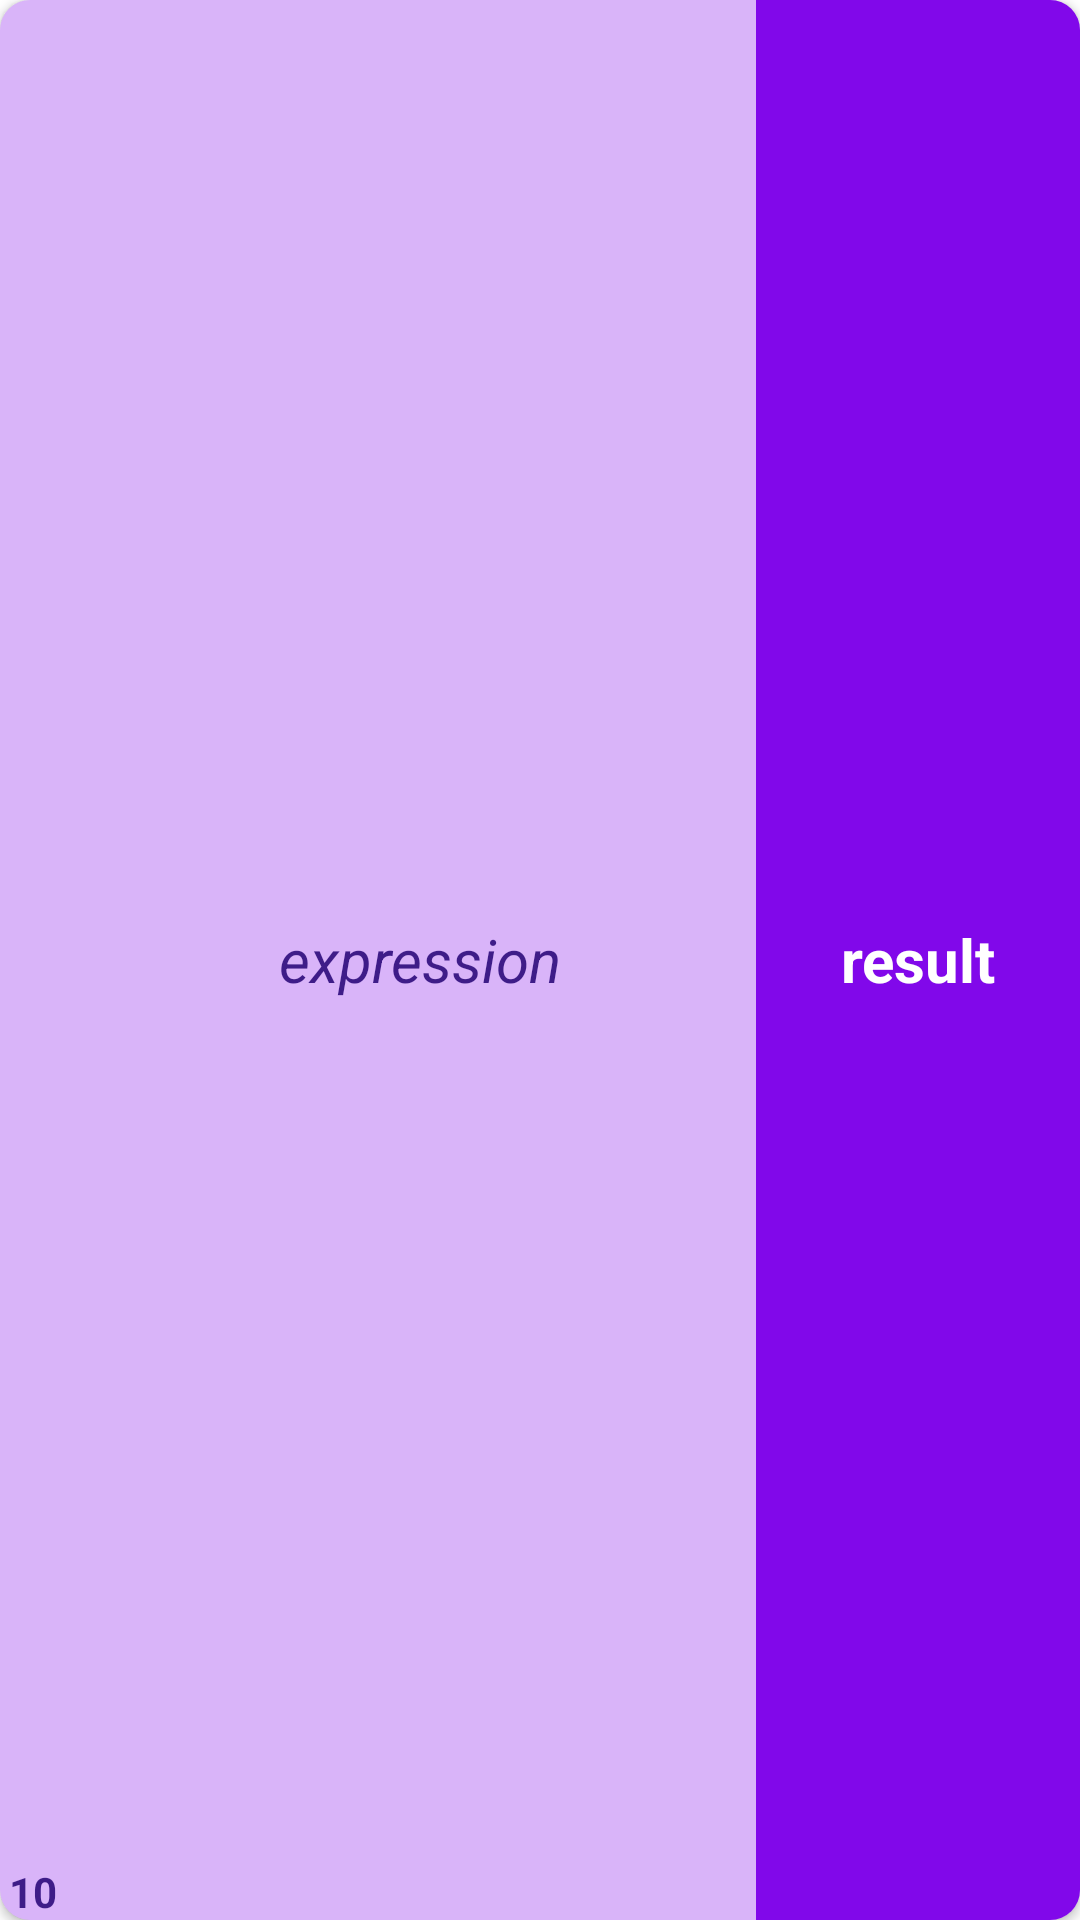

Produce the Android XML layout that renders to this screen, including the resource entries it uses.
<!-- AndroidManifest.xml: application theme Theme.CalcApp -->
<!-- res/layout/history_item.xml -->
<?xml version="1.0" encoding="utf-8"?>
<androidx.cardview.widget.CardView xmlns:android="http://schemas.android.com/apk/res/android"
    xmlns:tools="http://schemas.android.com/tools"
    android:layout_width="match_parent"
    android:layout_height="60dp"
    xmlns:app="http://schemas.android.com/apk/res-auto"
    android:layout_marginStart="5dp"
    android:layout_marginEnd="5dp"
    android:layout_marginTop="5dp"
    android:layout_marginBottom="5dp"
    app:cardCornerRadius="10dp">

    <androidx.constraintlayout.widget.ConstraintLayout
        android:layout_width="match_parent"
        android:layout_height="match_parent"
        android:orientation="horizontal"
        android:background="@color/operationColor">

        <TextView
            android:id="@+id/expr"
            android:layout_width="0dp"
            android:layout_height="match_parent"
            android:gravity="center"
            android:text="expression"
            android:textColor="@color/btnTextColor"
            android:textSize="20sp"
            android:textStyle="italic"
            app:layout_constraintEnd_toStartOf="@+id/result"
            app:layout_constraintStart_toEndOf="@+id/base"
            tools:ignore="HardcodedText" />

        <TextView
            android:id="@+id/result"
            android:layout_width="0dp"
            android:layout_height="match_parent"
            app:layout_constraintWidth_percent="0.3"
            android:background="@color/btnBoundsColor"
            android:gravity="center"
            android:text="result"
            android:textColor="@color/white"
            android:textSize="20sp"
            android:textStyle="bold"
            app:layout_constraintEnd_toEndOf="parent"
            tools:ignore="HardcodedText" />

        <TextView
            android:id="@+id/base"
            android:layout_width="0dp"
            android:layout_height="match_parent"
            app:layout_constraintBottom_toBottomOf="parent"
            app:layout_constraintStart_toStartOf="parent"
            app:layout_constraintWidth_percent="0.07"
            android:text="10"
            android:textStyle="bold"
            android:gravity="bottom"
            android:layout_marginStart="3dp"
            android:textColor="@color/btnTextColor"
            android:textSize="14sp"
            tools:ignore="HardcodedText" />

    </androidx.constraintlayout.widget.ConstraintLayout>

</androidx.cardview.widget.CardView>
<!-- resources referenced by this layout -->
<resources>
  <color name="btnBoundsColor">#8108EA</color>
  <color name="btnTextColor">#3E1C88</color>
  <color name="operationColor">#4D8108EA</color>
  <color name="white">#FFFFFFFF</color>
  <style name="Theme.CalcApp" parent="Theme.MaterialComponents.DayNight.NoActionBar">
          
          <item name="colorPrimary">@color/purple_500</item>
          <item name="colorPrimaryVariant">@color/purple_700</item>
          <item name="colorOnPrimary">@color/white</item>
          
          <item name="colorSecondary">@color/teal_200</item>
          <item name="colorSecondaryVariant">@color/teal_700</item>
          <item name="colorOnSecondary">@color/black</item>
          
          <item name="android:statusBarColor">@color/btnBoundsColor</item>
          
      </style>
  <color name="purple_500">#FF6200EE</color>
  <color name="purple_700">#FF3700B3</color>
  <color name="teal_200">#FF03DAC5</color>
  <color name="teal_700">#FF018786</color>
  <color name="black">#FF000000</color>
</resources>
